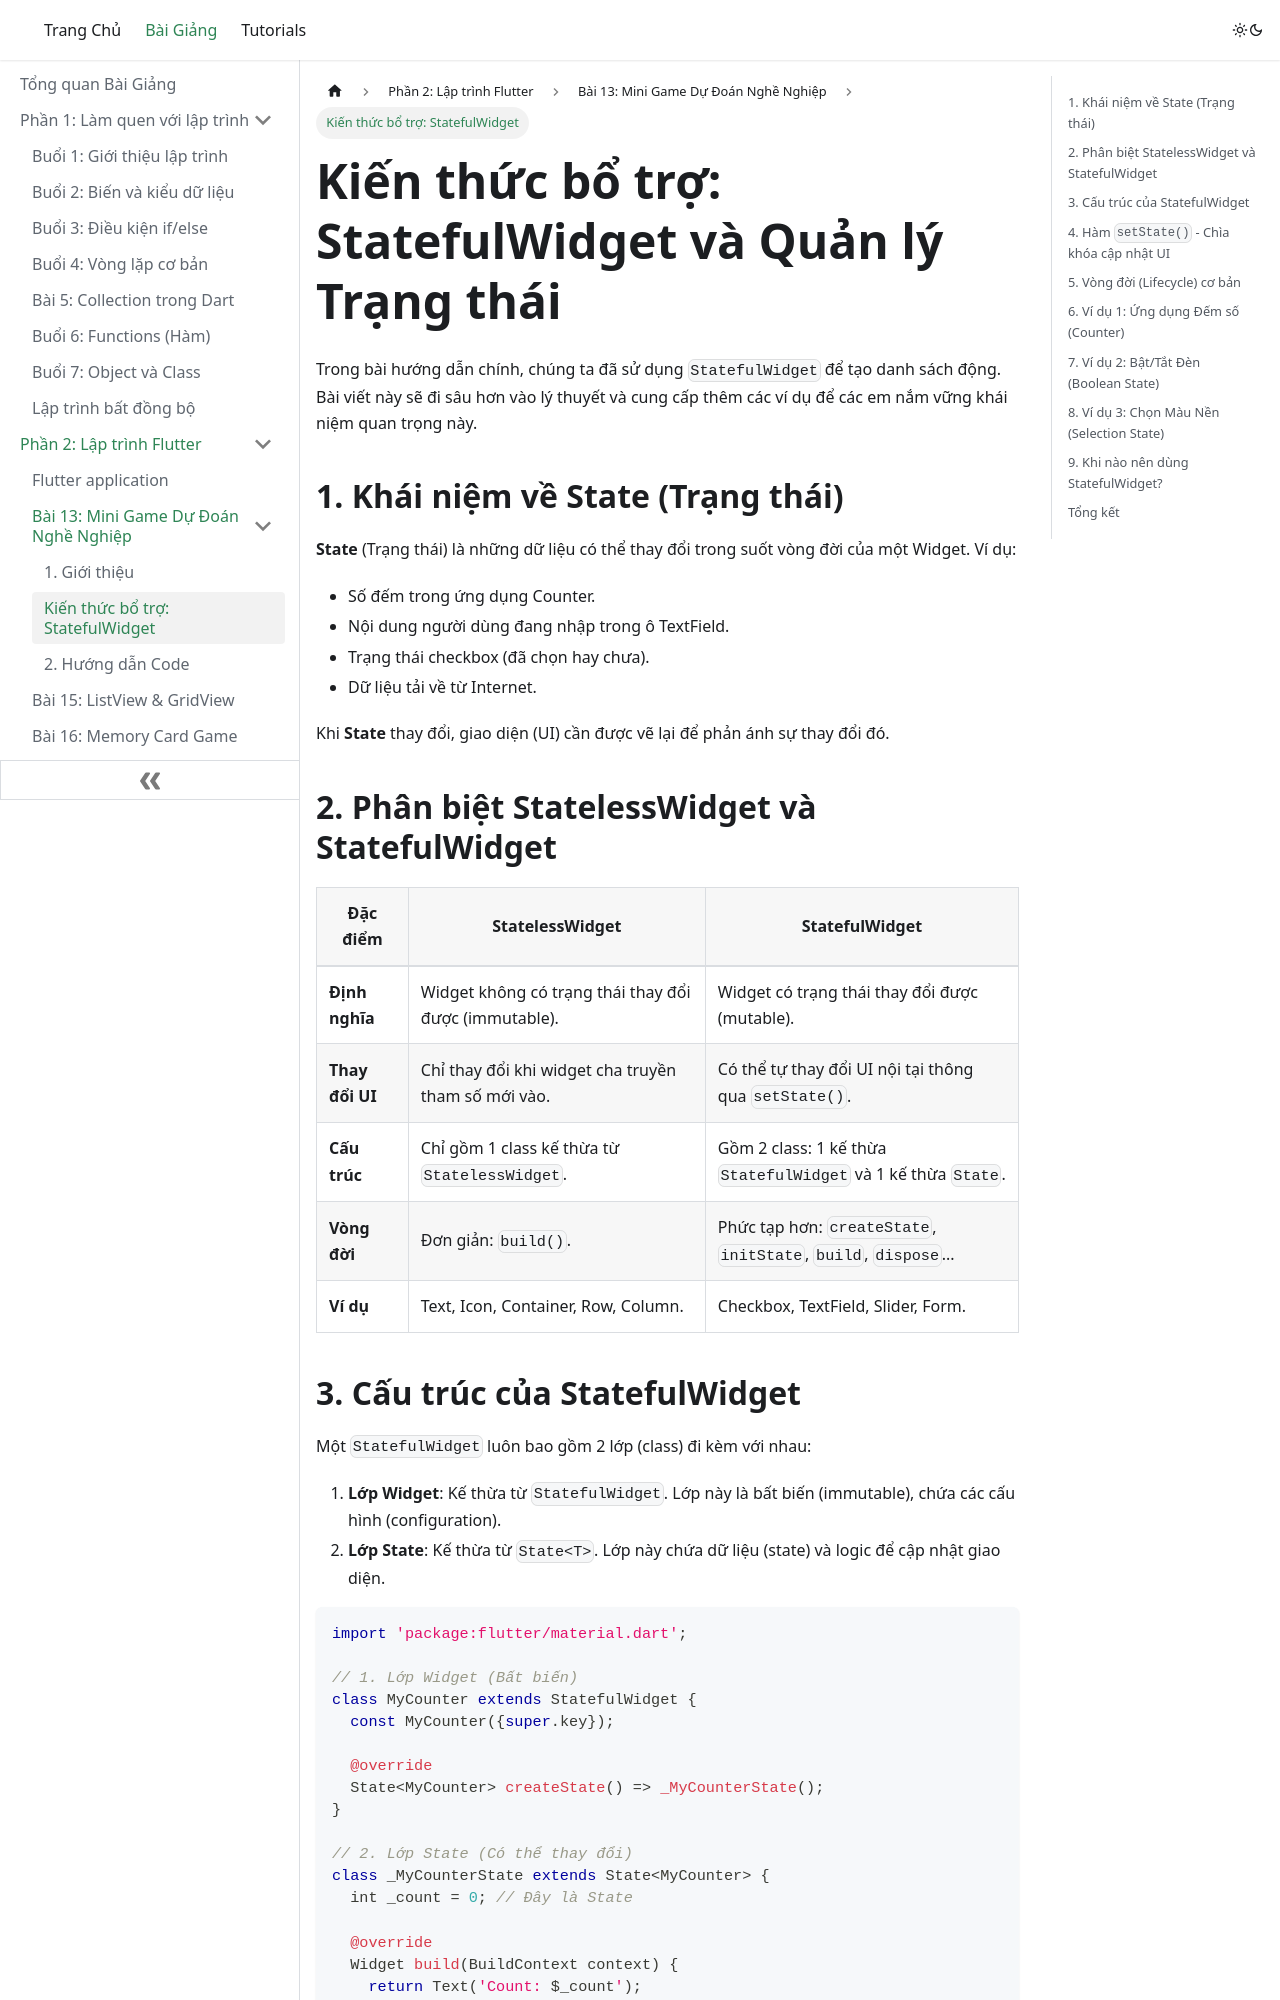

repository: quangvtvp/class-doc · page: lessons/Bai-13-Mini-Game-Du-Doan-Nghe-Nghiep/stateful_widget_guide/index.html · generator: docusaurus

---
sidebar_position: 1.5
title: "Kiến thức bổ trợ: StatefulWidget"
description: Tìm hiểu chi tiết về StatefulWidget, setState và vòng đời của Widget
---

# Kiến thức bổ trợ: StatefulWidget và Quản lý Trạng thái

Trong bài hướng dẫn chính, chúng ta đã sử dụng `StatefulWidget` để tạo danh sách động. Bài viết này sẽ đi sâu hơn vào lý thuyết và cung cấp thêm các ví dụ để các em nắm vững khái niệm quan trọng này.

## 1. Khái niệm về State (Trạng thái)

**State** (Trạng thái) là những dữ liệu có thể thay đổi trong suốt vòng đời của một Widget.
Ví dụ:
- Số đếm trong ứng dụng Counter.
- Nội dung người dùng đang nhập trong ô TextField.
- Trạng thái checkbox (đã chọn hay chưa).
- Dữ liệu tải về từ Internet.

Khi **State** thay đổi, giao diện (UI) cần được vẽ lại để phản ánh sự thay đổi đó.

## 2. Phân biệt StatelessWidget và StatefulWidget

| Đặc điểm | StatelessWidget | StatefulWidget |
|----------|-----------------|----------------|
| **Định nghĩa** | Widget không có trạng thái thay đổi được (immutable). | Widget có trạng thái thay đổi được (mutable). |
| **Thay đổi UI** | Chỉ thay đổi khi widget cha truyền tham số mới vào. | Có thể tự thay đổi UI nội tại thông qua `setState()`. |
| **Cấu trúc** | Chỉ gồm 1 class kế thừa từ `StatelessWidget`. | Gồm 2 class: 1 kế thừa `StatefulWidget` và 1 kế thừa `State`. |
| **Vòng đời** | Đơn giản: `build()`. | Phức tạp hơn: `createState`, `initState`, `build`, `dispose`... |
| **Ví dụ** | Text, Icon, Container, Row, Column. | Checkbox, TextField, Slider, Form. |

## 3. Cấu trúc của StatefulWidget

Một `StatefulWidget` luôn bao gồm 2 lớp (class) đi kèm với nhau:

1.  **Lớp Widget**: Kế thừa từ `StatefulWidget`. Lớp này là bất biến (immutable), chứa các cấu hình (configuration).
2.  **Lớp State**: Kế thừa từ `State<T>`. Lớp này chứa dữ liệu (state) và logic để cập nhật giao diện.

```dart
import 'package:flutter/material.dart';

// 1. Lớp Widget (Bất biến)
class MyCounter extends StatefulWidget {
  const MyCounter({super.key});

  @override
  State<MyCounter> createState() => _MyCounterState();
}

// 2. Lớp State (Có thể thay đổi)
class _MyCounterState extends State<MyCounter> {
  int _count = 0; // Đây là State

  @override
  Widget build(BuildContext context) {
    return Text('Count: $_count');
  }
}
```
